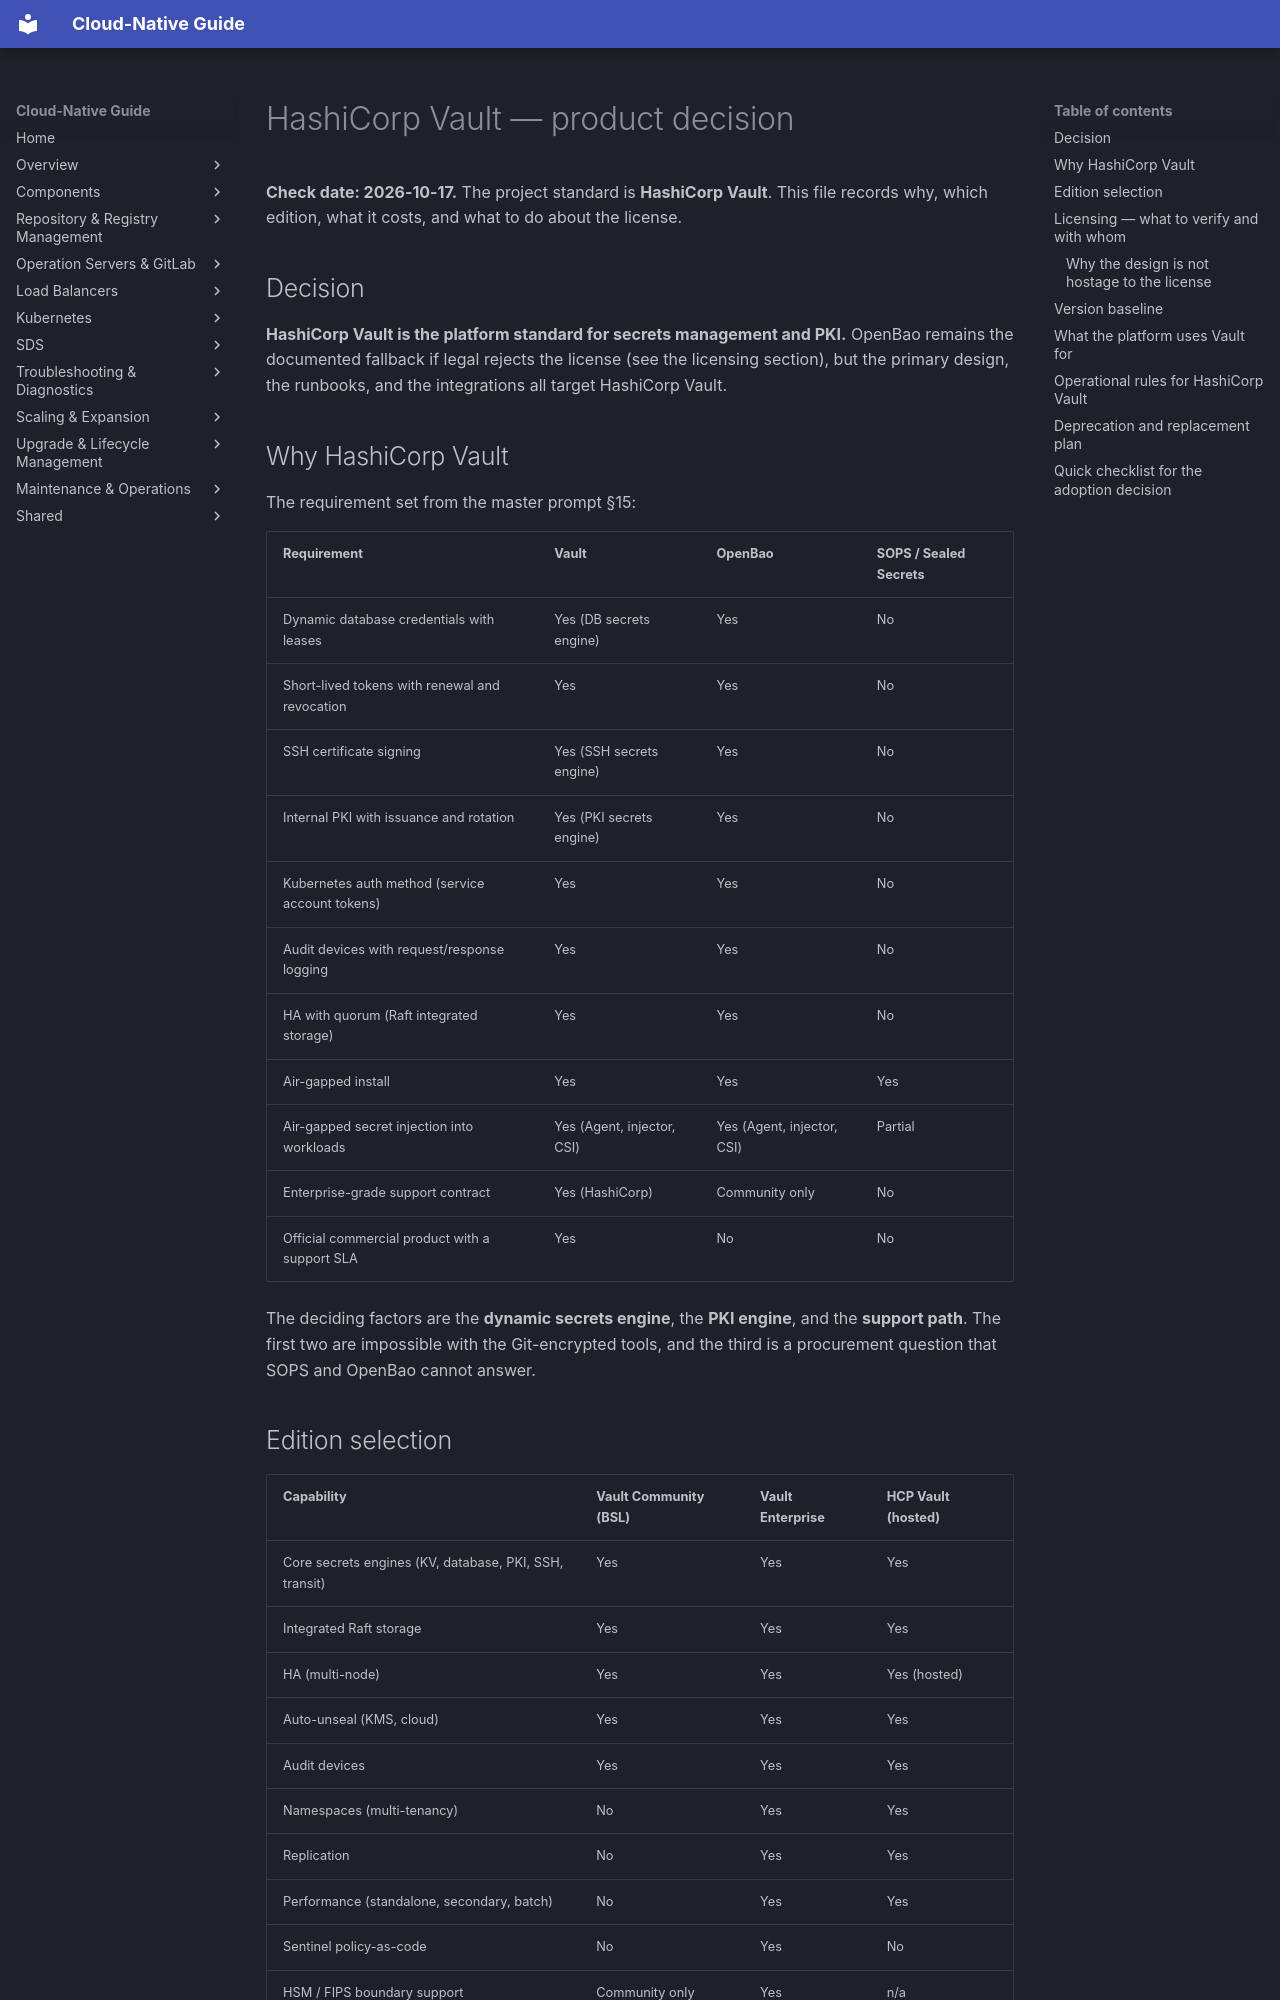

repository: DavoudTeimouri/cloud-native-guide · page: secrets-management/vault/hashicorp-vault-decision/index.html · generator: mkdocs

# HashiCorp Vault — product decision

**Check date: 2026-10-17.** The project standard is **HashiCorp Vault**. This file records why, which edition, what it costs, and what to do about the license.

## Decision

**HashiCorp Vault is the platform standard for secrets management and PKI.** OpenBao remains the documented fallback if legal rejects the license (see the licensing section), but the primary design, the runbooks, and the integrations all target HashiCorp Vault.

## Why HashiCorp Vault

The requirement set from the master prompt §15:

| Requirement | Vault | OpenBao | SOPS / Sealed Secrets |
|---|---|---|---|
| Dynamic database credentials with leases | Yes (DB secrets engine) | Yes | No |
| Short-lived tokens with renewal and revocation | Yes | Yes | No |
| SSH certificate signing | Yes (SSH secrets engine) | Yes | No |
| Internal PKI with issuance and rotation | Yes (PKI secrets engine) | Yes | No |
| Kubernetes auth method (service account tokens) | Yes | Yes | No |
| Audit devices with request/response logging | Yes | Yes | No |
| HA with quorum (Raft integrated storage) | Yes | Yes | No |
| Air-gapped install | Yes | Yes | Yes |
| Air-gapped secret injection into workloads | Yes (Agent, injector, CSI) | Yes (Agent, injector, CSI) | Partial |
| Enterprise-grade support contract | Yes (HashiCorp) | Community only | No |
| Official commercial product with a support SLA | Yes | No | No |

The deciding factors are the **dynamic secrets engine**, the **PKI engine**, and the **support path**. The first two are impossible with the Git-encrypted tools, and the third is a procurement question that SOPS and OpenBao cannot answer.
